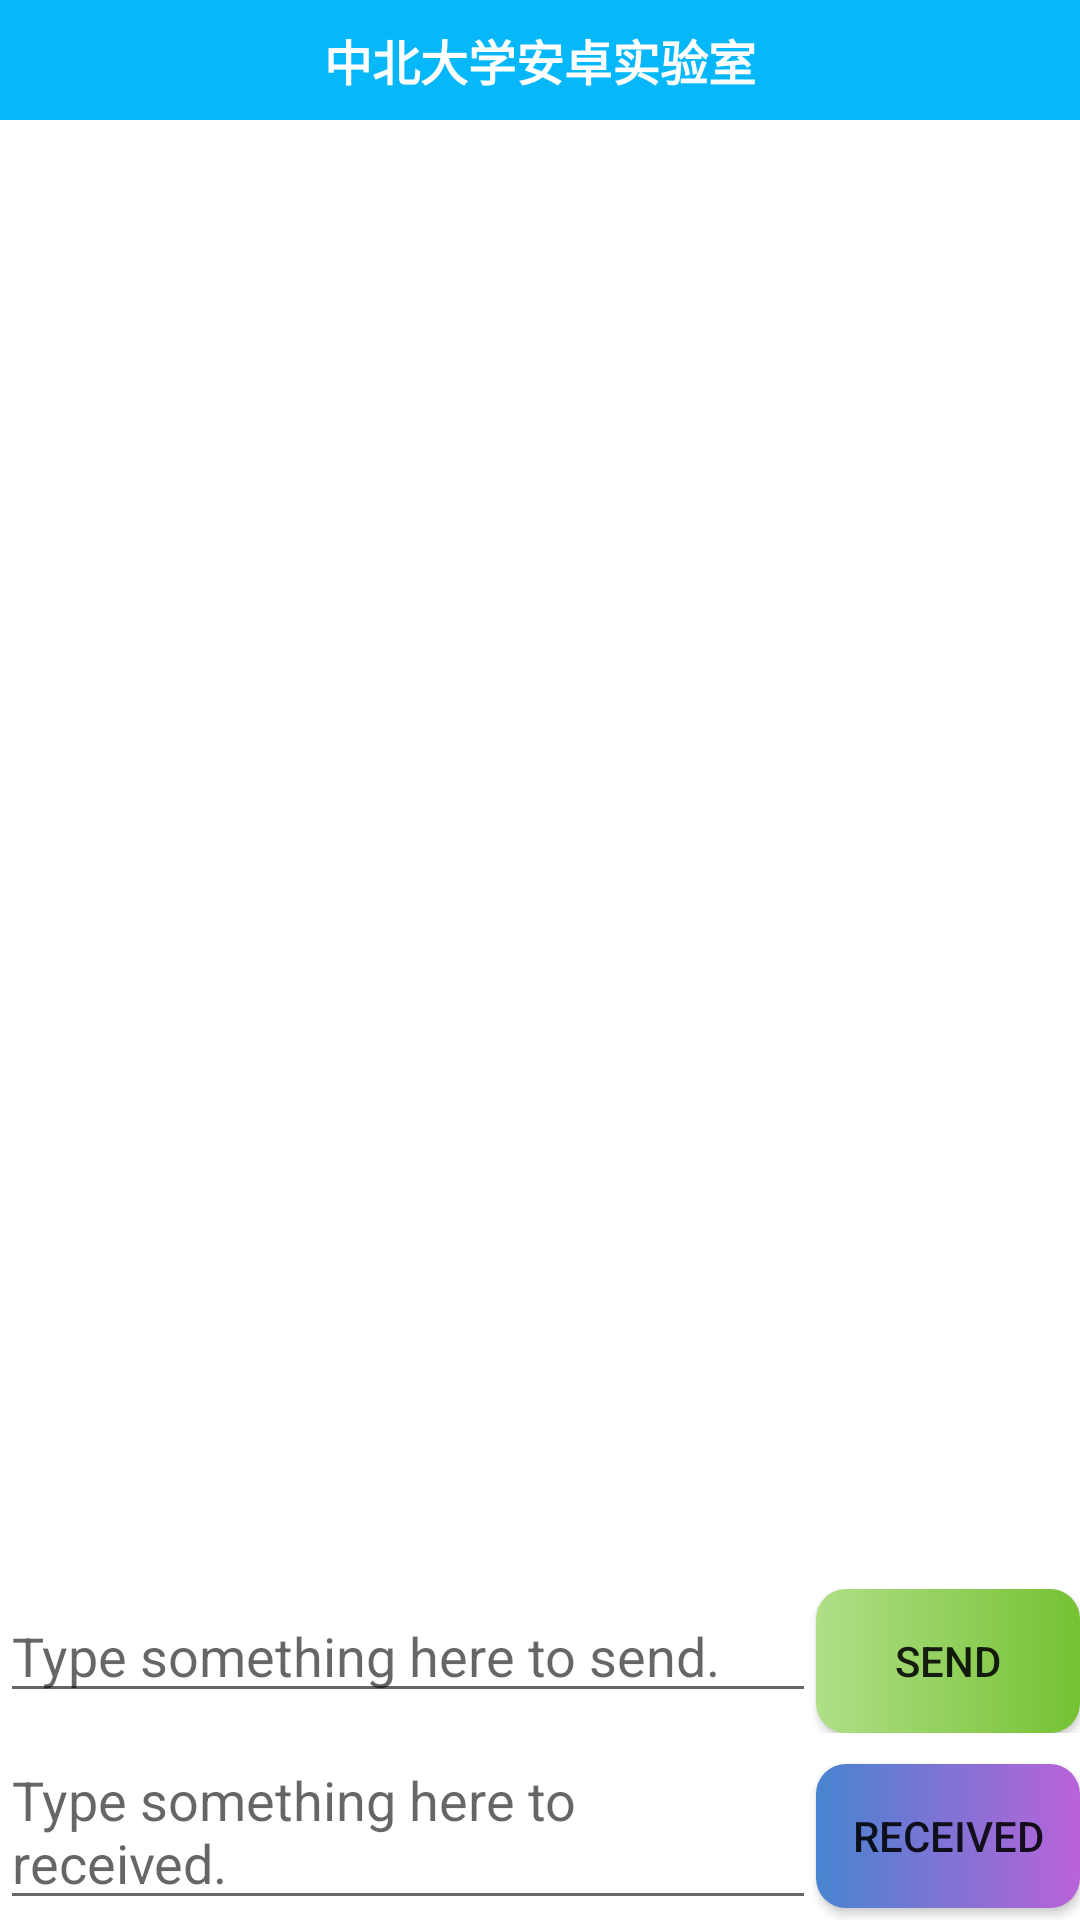

This screen was rendered from an Android layout file. Write that file and the resources it references.
<!-- AndroidManifest.xml: application theme AppTheme -->
<!-- res/layout/activity_task.xml -->
<?xml version="1.0" encoding="utf-8"?>
<LinearLayout xmlns:android="http://schemas.android.com/apk/res/android"
    android:orientation="vertical"
    android:layout_width="match_parent"
    android:layout_height="match_parent"
    android:background="#fff">
    
    <include layout="@layout/title"/>

    <android.support.v7.widget.RecyclerView
        android:id="@+id/msg_recycler_view"
        android:layout_width="match_parent"
        android:layout_height="0dp"
        android:layout_weight="1"/>
    <LinearLayout
        android:layout_width="match_parent"
        android:layout_height="wrap_content">

        <EditText
            android:id="@+id/input_text"
            android:layout_width="0dp"
            android:layout_height="wrap_content"
            android:layout_weight="1"
            android:hint="Type something here to send."
            android:maxLines="2"
            android:textColor="#48ef06"/>

        <Button
            android:id="@+id/send"
            android:layout_width="wrap_content"
            android:layout_height="wrap_content"
            android:text="Send"
            android:background="@drawable/shape"/>
    </LinearLayout>

    <LinearLayout
        android:layout_width="match_parent"
        android:layout_height="wrap_content">

        <EditText
            android:id="@+id/output_text"
            android:layout_width="0sp"
            android:layout_height="wrap_content"
            android:layout_weight="1"
            android:hint="Type something here to received."
            android:maxLines="2"
            android:textColor="#f005b1"/>

        <Button
            android:id="@+id/received"
            android:layout_width="wrap_content"
            android:layout_height="wrap_content"
            android:text="Received"
            android:background="@drawable/shape_2"/>
    </LinearLayout>


</LinearLayout>
<!-- res/layout/title.xml (included above) -->
<?xml version="1.0" encoding="utf-8"?>
<LinearLayout xmlns:android="http://schemas.android.com/apk/res/android"
    android:layout_width="match_parent"
    android:layout_height="wrap_content"
    android:background="#06b8f9">

    <Button
        android:id="@+id/title_back"
        android:layout_width="40dp"
        android:layout_height="40dp"
        android:background="@drawable/ic_back" />

    <TextView
        android:id="@+id/title_text"
        android:layout_width="0dp"
        android:layout_height="wrap_content"
        android:textColor="#fff"
        android:layout_gravity="center"
        android:gravity="center"
        android:layout_weight="1"
        android:text="中北大学安卓实验室"
        android:textStyle="bold"
        android:textSize="16sp"/>
    <Button
        android:id="@+id/title_grope"
        android:layout_width="40dp"
        android:layout_height="40dp"
        android:background="@drawable/ic_group"/>
</LinearLayout>
<!-- resources referenced by this layout -->
<resources>
  <!-- drawable shape (drawable) -->
  <?xml version="1.0" encoding="utf-8"?>
  <shape
      xmlns:android="http://schemas.android.com/apk/res/android"
      android:shape="rectangle">
  
      
      <solid android:color="#75c233" />
  
      
      <gradient android:startColor="#75c233"
          android:endColor="#b0df87"
          android:angle="180"/>
      
      
  
  
      
      <corners android:radius="10dp" />
  
  
      
      <padding
          android:left="10dp"
          android:top="10dp"
          android:right="10dp"
          android:bottom="10dp"
          />
  </shape>
  <!-- drawable shape_2 (drawable) -->
  <?xml version="1.0" encoding="utf-8"?>
  <shape
      xmlns:android="http://schemas.android.com/apk/res/android"
      android:shape="rectangle">
  
      
      <solid android:color="#6a80c5" />
  
      
      <gradient android:startColor="#b962d9"
          android:endColor="#4884d1"
          android:angle="180"/>
      
      
  
  
      
      <corners android:radius="10dp" />
  
  
      
      <padding
          android:left="10dp"
          android:top="10dp"
          android:right="10dp"
          android:bottom="10dp"
          />
  </shape>
  <style name="AppTheme" parent="Theme.AppCompat.Light.NoActionBar">
          
          <item name="colorPrimary">@color/colorPrimary</item>
          <item name="colorPrimaryDark">@color/colorPrimaryDark</item>
          <item name="colorAccent">@color/colorAccent</item>
      </style>
  <color name="colorPrimary">#36c327</color>
  <color name="colorPrimaryDark">#303F9F</color>
  <color name="colorAccent">#000000</color>
</resources>
